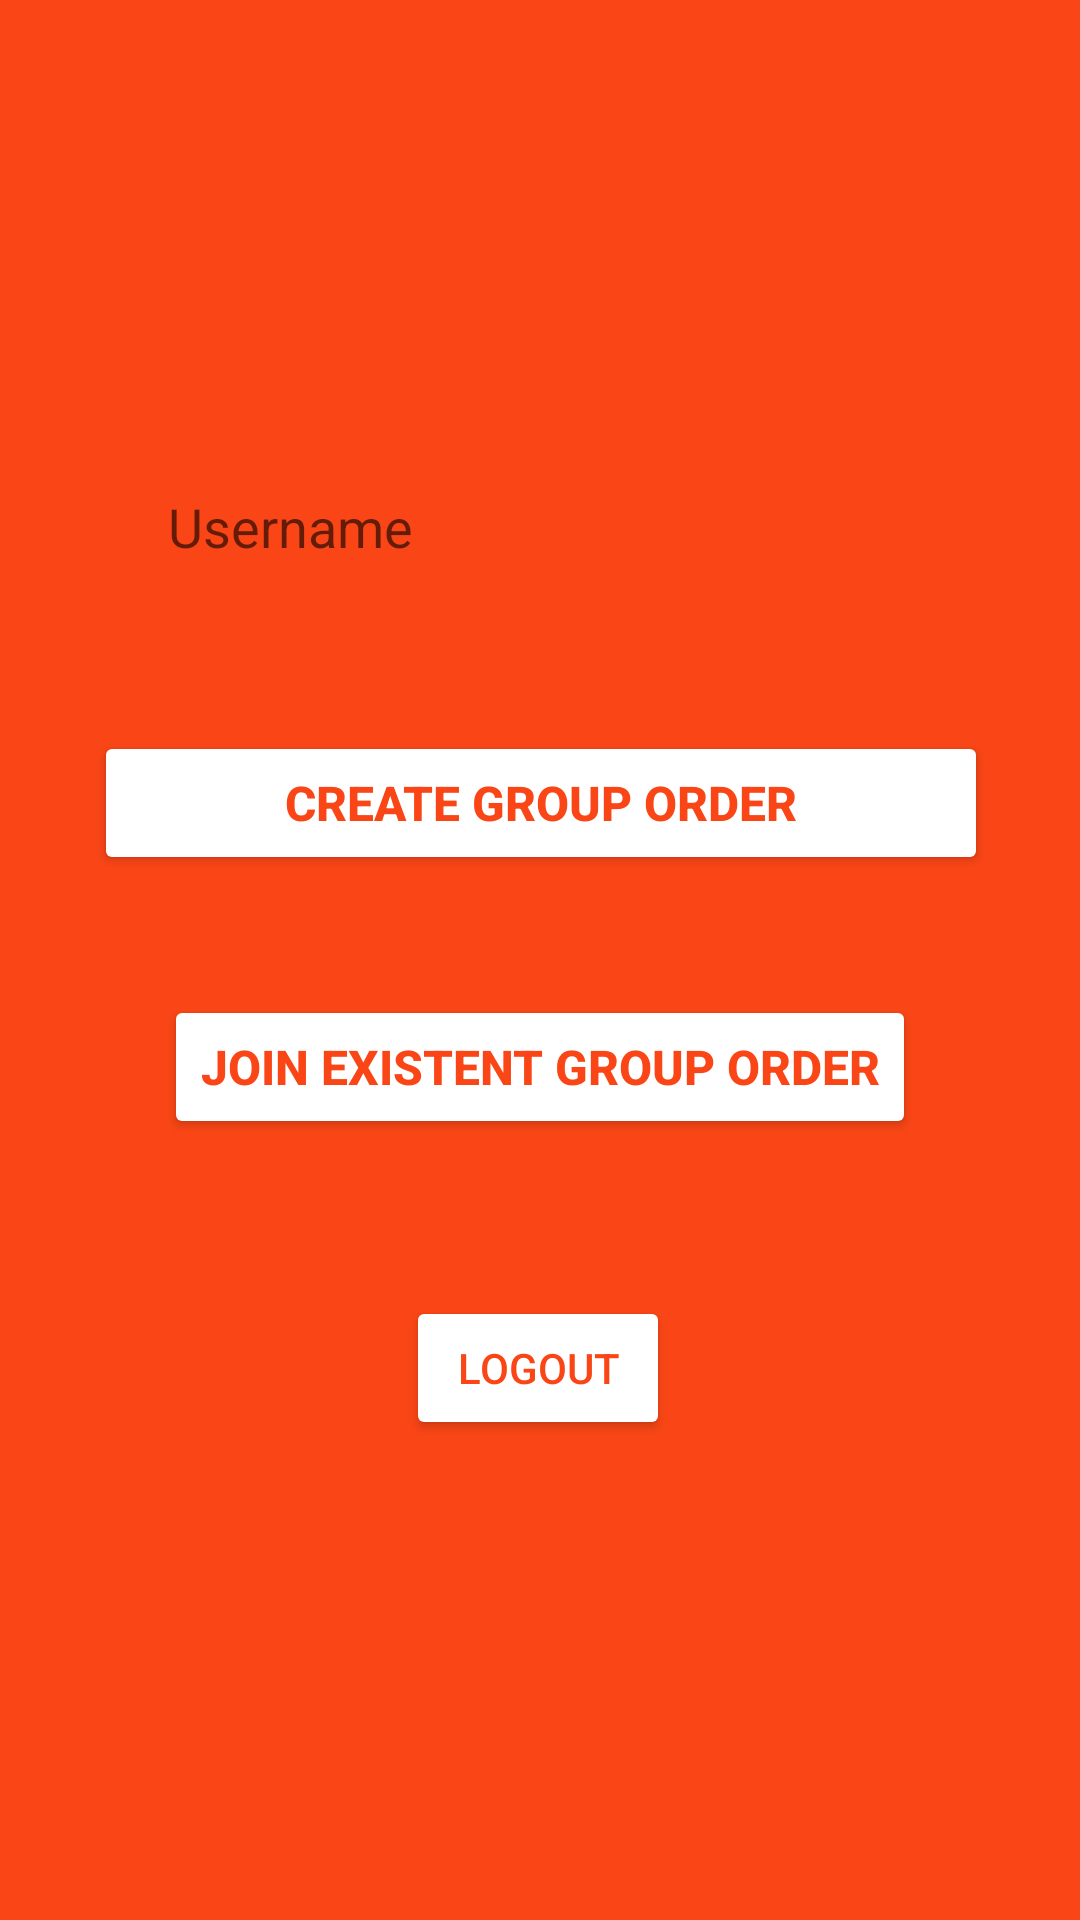

The Android layout XML behind this screen, and the referenced resources:
<!-- AndroidManifest.xml: application theme Theme.MaMange -->
<!-- res/layout/activity_main.xml -->
<?xml version="1.0" encoding="utf-8"?>
<androidx.constraintlayout.widget.ConstraintLayout xmlns:android="http://schemas.android.com/apk/res/android"
    xmlns:app="http://schemas.android.com/apk/res-auto"
    xmlns:tools="http://schemas.android.com/tools"
    android:layout_width="match_parent"
    android:layout_height="match_parent"
    android:background="@color/salmonOrange"
    tools:context=".MainActivity">


    <EditText
        android:id="@+id/usernameLogin"
        android:layout_width="0dp"
        android:layout_height="wrap_content"
        android:background="@drawable/edit_text_bg"
        android:hint="@string/username"
        android:minHeight="48dp"
        android:paddingLeft="20dp"
        android:paddingTop="10dp"
        android:paddingBottom="10dp"
        app:layout_constraintBottom_toBottomOf="parent"
        app:layout_constraintEnd_toEndOf="parent"
        app:layout_constraintStart_toStartOf="parent"
        app:layout_constraintTop_toTopOf="parent"
        app:layout_constraintVertical_bias="0.256"
        app:layout_constraintWidth_percent=".8" />

    <Button
        android:id="@+id/uniscitiGroupOrder2"
        android:layout_width="wrap_content"
        android:layout_height="wrap_content"
        android:layout_marginTop="40dp"
        android:backgroundTint="@color/white"
        android:text="@string/unisciti"
        android:textColor="@color/salmonOrange"
        android:textSize="16sp"
        android:textStyle="bold"
        app:cornerRadius="20dp"
        app:layout_constraintEnd_toEndOf="parent"
        app:layout_constraintStart_toStartOf="parent"
        app:layout_constraintTop_toBottomOf="@+id/creaGroupOrder2"
        app:layout_constraintWidth_percent=".8"
        tools:ignore="TextContrastCheck,TextContrastCheck" />

    <Button
        android:id="@+id/creaGroupOrder2"
        android:layout_width="298dp"
        android:layout_height="48dp"
        android:layout_marginTop="44dp"
        android:backgroundTint="@color/white"
        android:text="@string/crea"
        android:textColor="@color/salmonOrange"
        android:textSize="16sp"
        android:textStyle="bold"
        app:cornerRadius="20dp"
        app:layout_constraintEnd_toEndOf="parent"
        app:layout_constraintHorizontal_bias="0.504"
        app:layout_constraintStart_toStartOf="parent"
        app:layout_constraintTop_toBottomOf="@+id/usernameLogin"
        app:layout_constraintWidth_percent=".8"
        tools:ignore="TextContrastCheck,TextContrastCheck" />

    <Button
        android:id="@+id/logout"
        android:layout_width="wrap_content"
        android:layout_height="wrap_content"
        android:layout_marginBottom="108dp"
        android:backgroundTint="@color/white"
        android:text="@string/logout"
        android:textColor="@color/salmonOrange"
        app:layout_constraintBottom_toBottomOf="parent"
        app:layout_constraintEnd_toEndOf="parent"
        app:layout_constraintHorizontal_bias="0.498"
        app:layout_constraintStart_toStartOf="parent"
        app:layout_constraintTop_toBottomOf="@+id/uniscitiGroupOrder2" />

</androidx.constraintlayout.widget.ConstraintLayout>
<!-- resources referenced by this layout -->
<resources>
  <color name="salmonOrange">#FA4616</color>
  <color name="white">#FFFFFFFF</color>
  <!-- drawable edit_text_bg (drawable) -->
  <?xml version="1.0" encoding="utf-8"?>
  <selector xmlns:android="http://schemas.android.com/apk/res/android">
  
      <corners android:radius="20dp"/>
  
      <stroke android:width="2dp"
          android:color="@color/purple_500"/>
  
  </selector>
  <string name="crea">Create Group Order</string>
  <string name="logout">Logout</string>
  <string name="unisciti">Join Existent Group Order</string>
  <string name="username">Username</string>
  <style name="Theme.MaMange" parent="Theme.MaterialComponents.DayNight.DarkActionBar">
          
          <item name="colorPrimary">@color/purple_500</item>
          <item name="colorPrimaryVariant">@color/purple_700</item>
          <item name="colorOnPrimary">@color/white</item>
          
          <item name="colorSecondary">@color/teal_200</item>
          <item name="colorSecondaryVariant">@color/teal_700</item>
          <item name="colorOnSecondary">@color/black</item>
          
          <item name="android:statusBarColor" tools:targetApi="l">?attr/colorPrimaryVariant</item>
          
      </style>
  <color name="purple_500">#FF6200EE</color>
  <color name="purple_700">#FF3700B3</color>
  <color name="teal_200">#FF03DAC5</color>
  <color name="teal_700">#FF018786</color>
  <color name="black">#FF000000</color>
</resources>
